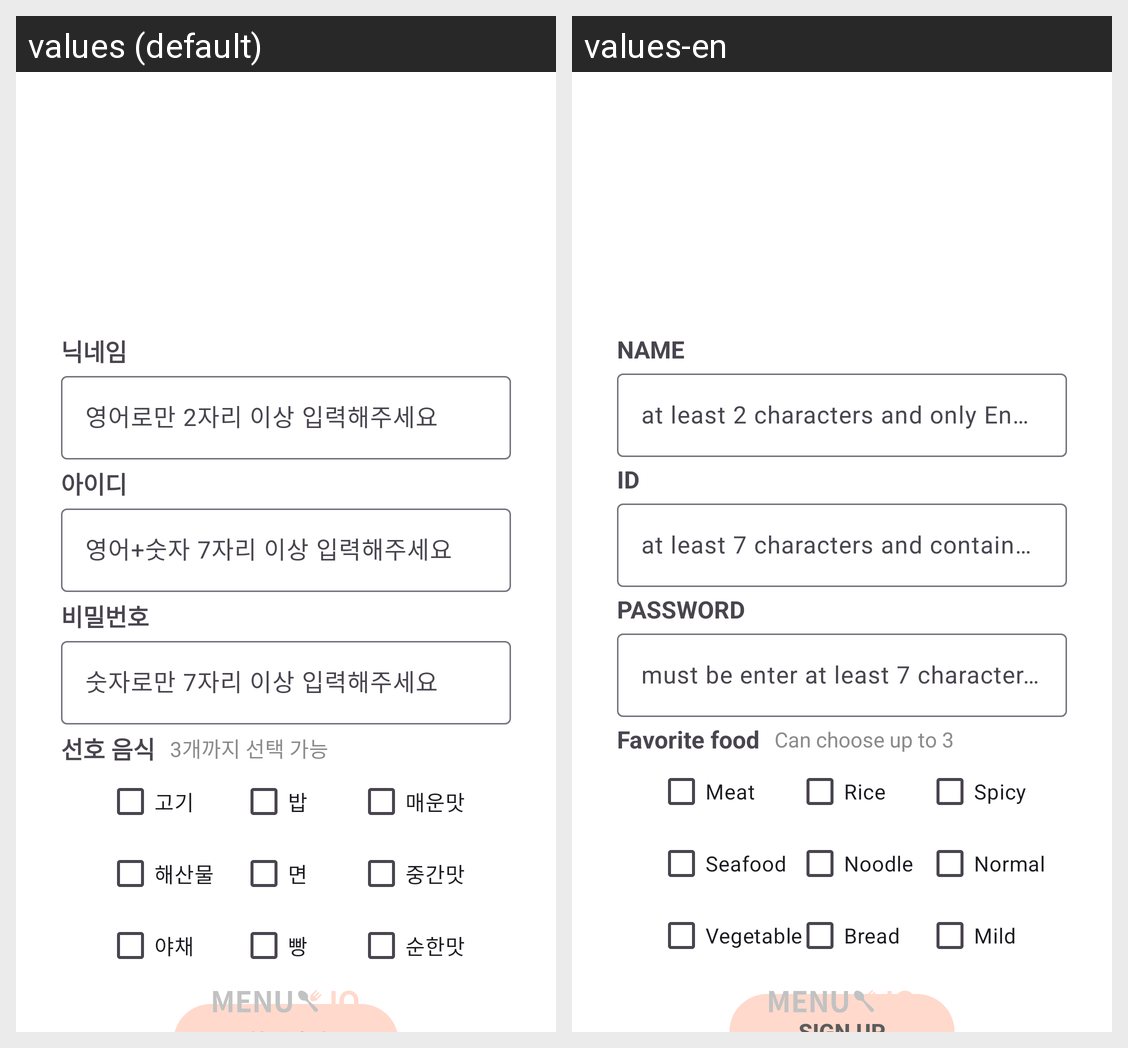

Strings drawn on this Android screen and how each of the app's shown locales translates them:
Android screen res/layout/activity_sign_up.xml rendered under 2 locales, left to right: values (default), values-en. Device: Nexus 5 (rendered at 1080×1920; each locale shown at half size, 540×960, under a caption strip naming it); theme Theme.MenuJo.
Strings drawn on this screen, with the default value and each locale's value (text and hints the layout hard-codes, and strings that could not be matched under every locale, appear in the picture but are not listed):

common_name
  values: 닉네임
  values-en: NAME

et_signup_name
  values: 영어로만 2자리 이상 입력해주세요
  values-en: at least 2 characters and only English

common_id
  values: 아이디
  values-en: ID

et_signup_id
  values: 영어+숫자 7자리 이상 입력해주세요
  values-en: at least 7 characters and contain lowercase letters and numbers

common_pwd
  values: 비밀번호
  values-en: PASSWORD

et_signup_pwd
  values: 숫자로만 7자리 이상 입력해주세요
  values-en: must be enter at least 7 characters and only numbers

tv_signup_favorite_title
  values: 선호 음식
  values-en: Favorite food

tv_signup_favorite_sub
  values: 3개까지 선택 가능
  values-en: Can choose up to 3

cb_meat
  values: 고기
  values-en: Meat

cb_seafood
  values: 해산물
  values-en: Seafood

cb_vegetable
  values: 야채
  values-en: Vegetable

cb_rice
  values: 밥
  values-en: Rice

cb_noodle
  values: 면
  values-en: Noodle

cb_bread
  values: 빵
  values-en: Bread

cb_spicy
  values: 매운맛
  values-en: Spicy

cb_normal
  values: 중간맛
  values-en: Normal

cb_mild
  values: 순한맛
  values-en: Mild
